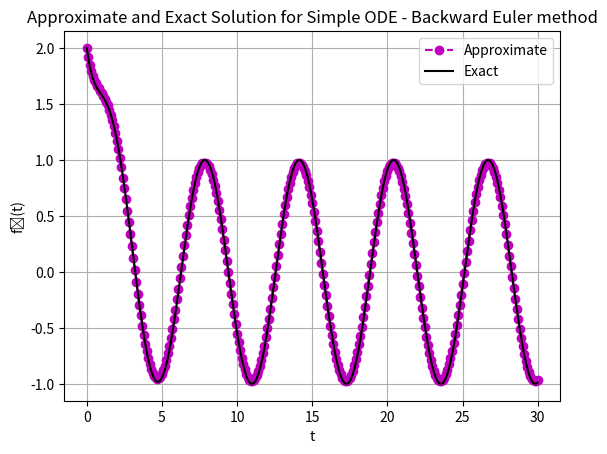
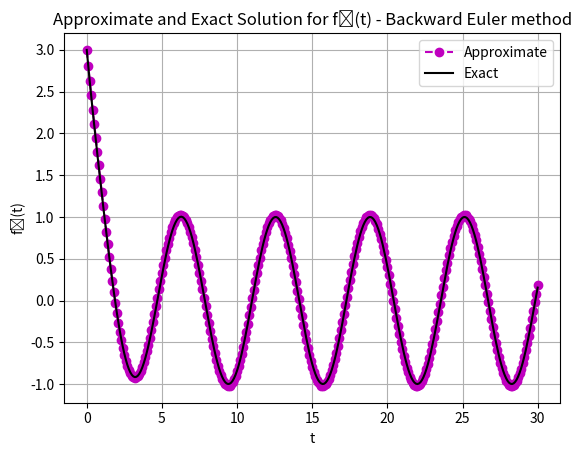

Write Python code to recreate these figures, in order.
import numpy as np
import matplotlib.pyplot as plt


def solve(y1_start, y2_start, t_start,t_end,N_steps):
    y = np.zeros((2, N_steps + 1))
    ht = (t_end - t_start)/N_steps
    t = np.linspace(t_start,t_end,N_steps + 1)
    I = np.eye(2)

    matrixA = np.array([[-2,1],[998,-999]])
    matrixB = np.array([2*np.sin(t), 998*(np.cos(t)-np.sin(t))])
    
    y[:,0] = [y1_start, y2_start]
    
    for i in range(0,N_steps):
        y[:,i+1] = np.linalg.inv(I-ht*matrixA)@(y[:,i]+ht*matrixB[:,i+1]) # ou np.dot(A,B)

    return y

def exact_solution(t):
    y_exact = np.zeros((2, N_steps + 1))
    y_exact[0,:] = 2*np.exp(-t) + np.sin(t)
    y_exact[1,:] = 2*np.exp(-t) + np.cos(t)
    return y_exact  
    
y1_start = 2  
y2_start = 3
t_start = 0
t_end = 30
N_steps = 300

y = solve(y1_start, y2_start, t_start,t_end,N_steps)
t = np.linspace(t_start,t_end,N_steps + 1)
y_exact = exact_solution(t)

plt.figure(0)
plt.plot(t,y[0],'mo--',label='Approximate')
plt.plot(t,y_exact[0],'k',label='Exact')
plt.xlabel('t')
plt.ylabel('f\u2081(t)')
plt.grid()
plt.legend(loc='best')
plt.title('Approximate and Exact Solution \
for Simple ODE - Backward Euler method')

plt.figure(1)
plt.plot(t,y[1],'mo--',label='Approximate')
plt.plot(t,y_exact[1],'k',label='Exact')
plt.xlabel('t')
plt.ylabel('f\u2082(t)')
plt.grid()
plt.legend(loc='best')
plt.title('Approximate and Exact Solution \
for f\u2082(t) - Backward Euler method')

plt.show()
    



